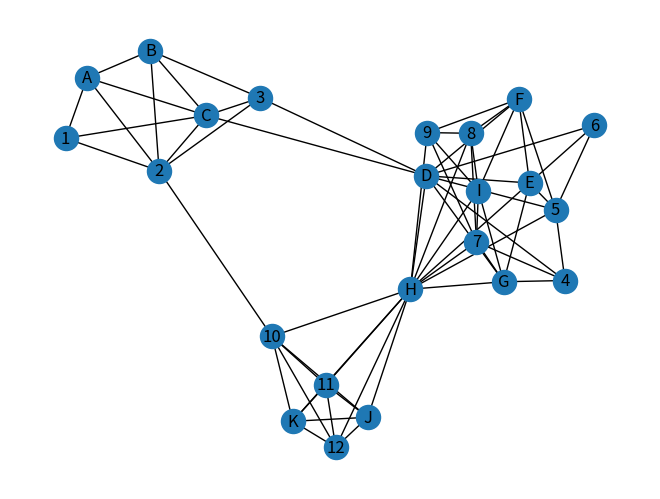

This figure's Python source:
#!/usr/bin/env python3
# -*- coding: utf-8 -*-
"""
Created on Mon Oct 15 14:34:02 2018

@author: anyagromova
"""
import networkx as nx
import matplotlib.pyplot as plt
from networkx.algorithms import community 

doc_nodes = [i for i in range(1, 12)]
manuf_nodes = ['A', 'B', 'C', 'D', 'E', 'F', 'G', 'H', 'I', 'J', 'K']

g_edges=[('A', 1), ('A', 'B'), ('A', 2), ('A','C'), 
         ('B', 3), ('B', 'C'), ('B', 2), 
         ('C', 2), ('C', 1), ('C', 3),
         ('D', 3), ('D', 'C'), ('D', 'H'), ('D', 'E'), ('D', 6), ('D', 5), ('D', 'F'), ('D', 'G'), ('D', 4),
         ('E', 'H'), ('E', 5), ('E', 'F'), ('E', 6), ('E', 'G'),
         ('F', 5), ('F', 'I'), ('F', 8), ('F', 9),
         ('G','H'), ('G', 'D'), ('G', 'I'), ('G', 7), ('G', 4),
         ('H', 5), ('H', 7), ('H', 8), ('H', 'I'), ('H', 'J'), ('H', 'K'), ('H', 9), ('H', 10), ('H', 11), ('H', 12),
         ('I', 8), ('I', 7), ('I', 9), 
         ('J', 12), ('J', 11), ('J', 'K'), ('J', 10),
         ('K', 12), ('K', 11), ('K', 10), 
         (1, 2), (2, 3), (2, 10), (4, 5), (5, 6), (7, 4), (7, 8), (7, 9), (8, 9), (10, 2), (10, 12), 
         (10, 11), (11, 12)]

g = nx.Graph()
g.add_nodes_from(doc_nodes)
g.add_nodes_from(manuf_nodes)
g.add_edges_from(g_edges)
nx.draw(g, with_labels = True)
plt.axis('off')
g
g.edges()

###################### K_Clique Overlapping Community Detection
from networkx.algorithms.community import k_clique_communities
k_click_dict = {}

for i in range(2,6):
    key = 'k_click_{}'.format(i)
    k_click_dict[key] = list(community.k_clique_communities(g,i))
    
community_dict = {}

for k,v in k_click_dict.items():
    n_communities = int(k[-1])
    print('n_communities: ', n_communities)
    communities = [] 
    print(v)
    
    for i in range(len(v)-1):
        for j in range(i+1, len(v)):
            print('Sets being compared: ', i, j)
            print(v[i].intersection(v[j]))
    print('\n')
